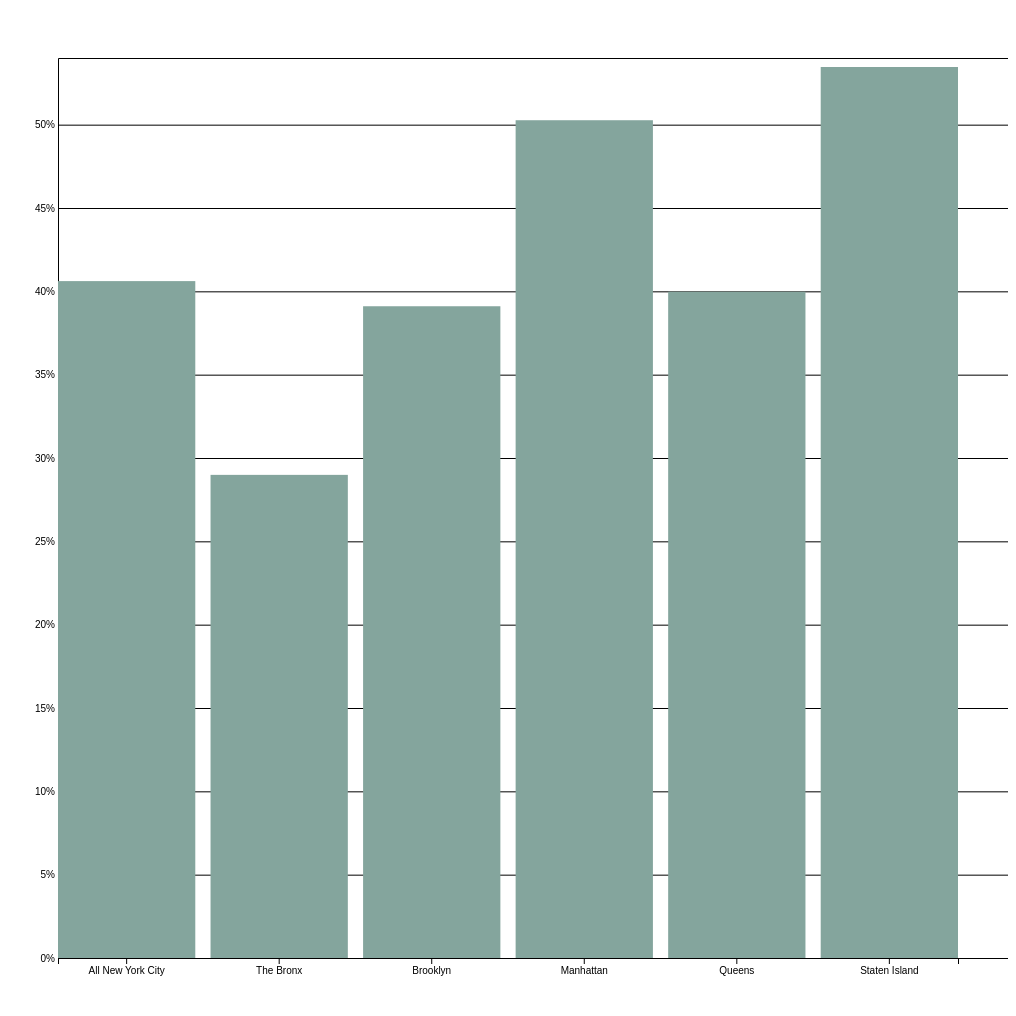
D3 v7 page, settled after 480 driven frames (8 s of simulated time); the page loaded 1 data file(s).


    //1. Create constants for the svg  
         const svgWidth = 1000;
         const svgHeight = 1000;
         const margin = 50; 
         const padding = .1
        
    //2. Read in the data and create min/max/extent 
    d3.csv("byboro.csv").then(data => {
        console.log("data", data)
        
        data.forEach(d => {
            d.Borough = d.Borough;
            d.Employer = +d.Employer;
            d.Medicaid = +d.Medicaid;
            d.Uninsured = +d.Uninsured;
            d.Medicare = +d.Medicare;
        });

    //3. Create the scales
        const xScale = d3.scaleBand()
            .domain(data.map(d => d.Borough)) 
            .range([margin, svgWidth - margin])
            .paddingInner(padding);
        
        const yScale = d3.scaleLinear()
            .domain([0,.54])
            .range([svgHeight-margin, margin]);


    //4. Create the svg
    const svg = d3.select("body")
    .append("svg")
    .attr("width", svgWidth)
    .attr("height", svgHeight);
 
    //5. Create and append the x-axis
    const xAxis = d3.axisBottom()
    .scale(xScale);


    svg.append("g")
    //.attr("class", "axis") 
    .attr("transform", "translate(0," + (svgHeight-margin) + ")") 
    .call(xAxis);

    //6. Create and append the y-axis
        const yAxis = d3.axisLeft()
            .scale(yScale)
            .ticks(12)
            .tickFormat(d => d * 100 + "%")
            .tickSize(-svgWidth);


       svg.append("g")
       //.attr("class", "yaxis")
       .attr("transform", "translate(" + margin + ",0)")
               .call(yAxis);

    //7. Change data
    function drawData(which) {
        const bars = svg.selectAll("rect")
            .data(data)
            .join("rect")
            .attr("x", d => xScale(d.Borough))
            .attr("y", function(d) {
                if (which == "Employer") {return yScale(d.Employer);} 
                else if (which == "Medicaid") {return yScale(d.Medicaid);} 
                else if (which == "Uninsured") {return yScale(d.Uninsured);} 
                else if (which == "Medicare") {return yScale(d.Medicare);} 
                else {return yScale(d.Employer);}
            })
            .attr("fill", function(d) {
                if (which == "Employer") {return "#84A59d";} 
                else if (which == "Medicaid") {return "#F5CAC3";} 
                else if (which == "Uninsured") {return "#F28482";} 
                else if (which == "Medicare") {return "#F6BD60";} 
                else {return "#84A59d";}
            })
            .attr("width", xScale.bandwidth())
            .attr("height", function(d) {
                if (which == "Employer") 
                    {return svgHeight - margin - yScale(d.Employer);} 
                else if (which == "Medicaid") 
                    {return svgHeight - margin - yScale(d.Medicaid);} 
                else if (which == "Uninsured") 
                    {return svgHeight - margin - yScale(d.Uninsured);} 
                else if (which == "Medicare") 
                    {return svgHeight - margin - yScale(d.Medicare);} 
                else 
                    {return svgHeight - margin - yScale(d.Employer);}
            });
    }
    
d3.selectAll("button").on("click", (event, d) => {
    const selected = event.currentTarget; 
    if (selected.id == "buttonEmployer") {drawData("Employer")}
    else if (selected.id == "buttonMedicaid") {drawData("Medicaid")}
    else if (selected.id == "buttonUninsured") {drawData("Uninsured")}
    else if (selected.id == "buttonMedicare") {drawData("Medicare")}
    else {drawData("Employer")}
})
drawData("Employer")
}); 
          
        

### data: byboro.csv
?Borough, Employer, Uninsured, Medicare, Medicaid
All New York City, 0.4061, 0.06718, 0.05092, 0.2497
The Bronx, 0.2899, 0.07596, 0.03808, 0.3763
Brooklyn, 0.3911, 0.06307, 0.04614, 0.2803
Manhattan, 0.5027, 0.04573, 0.05309, 0.15
Queens, 0.3998, 0.08733, 0.05959, 0.226
Staten Island, 0.5346, 0.03919, 0.06544, 0.1616